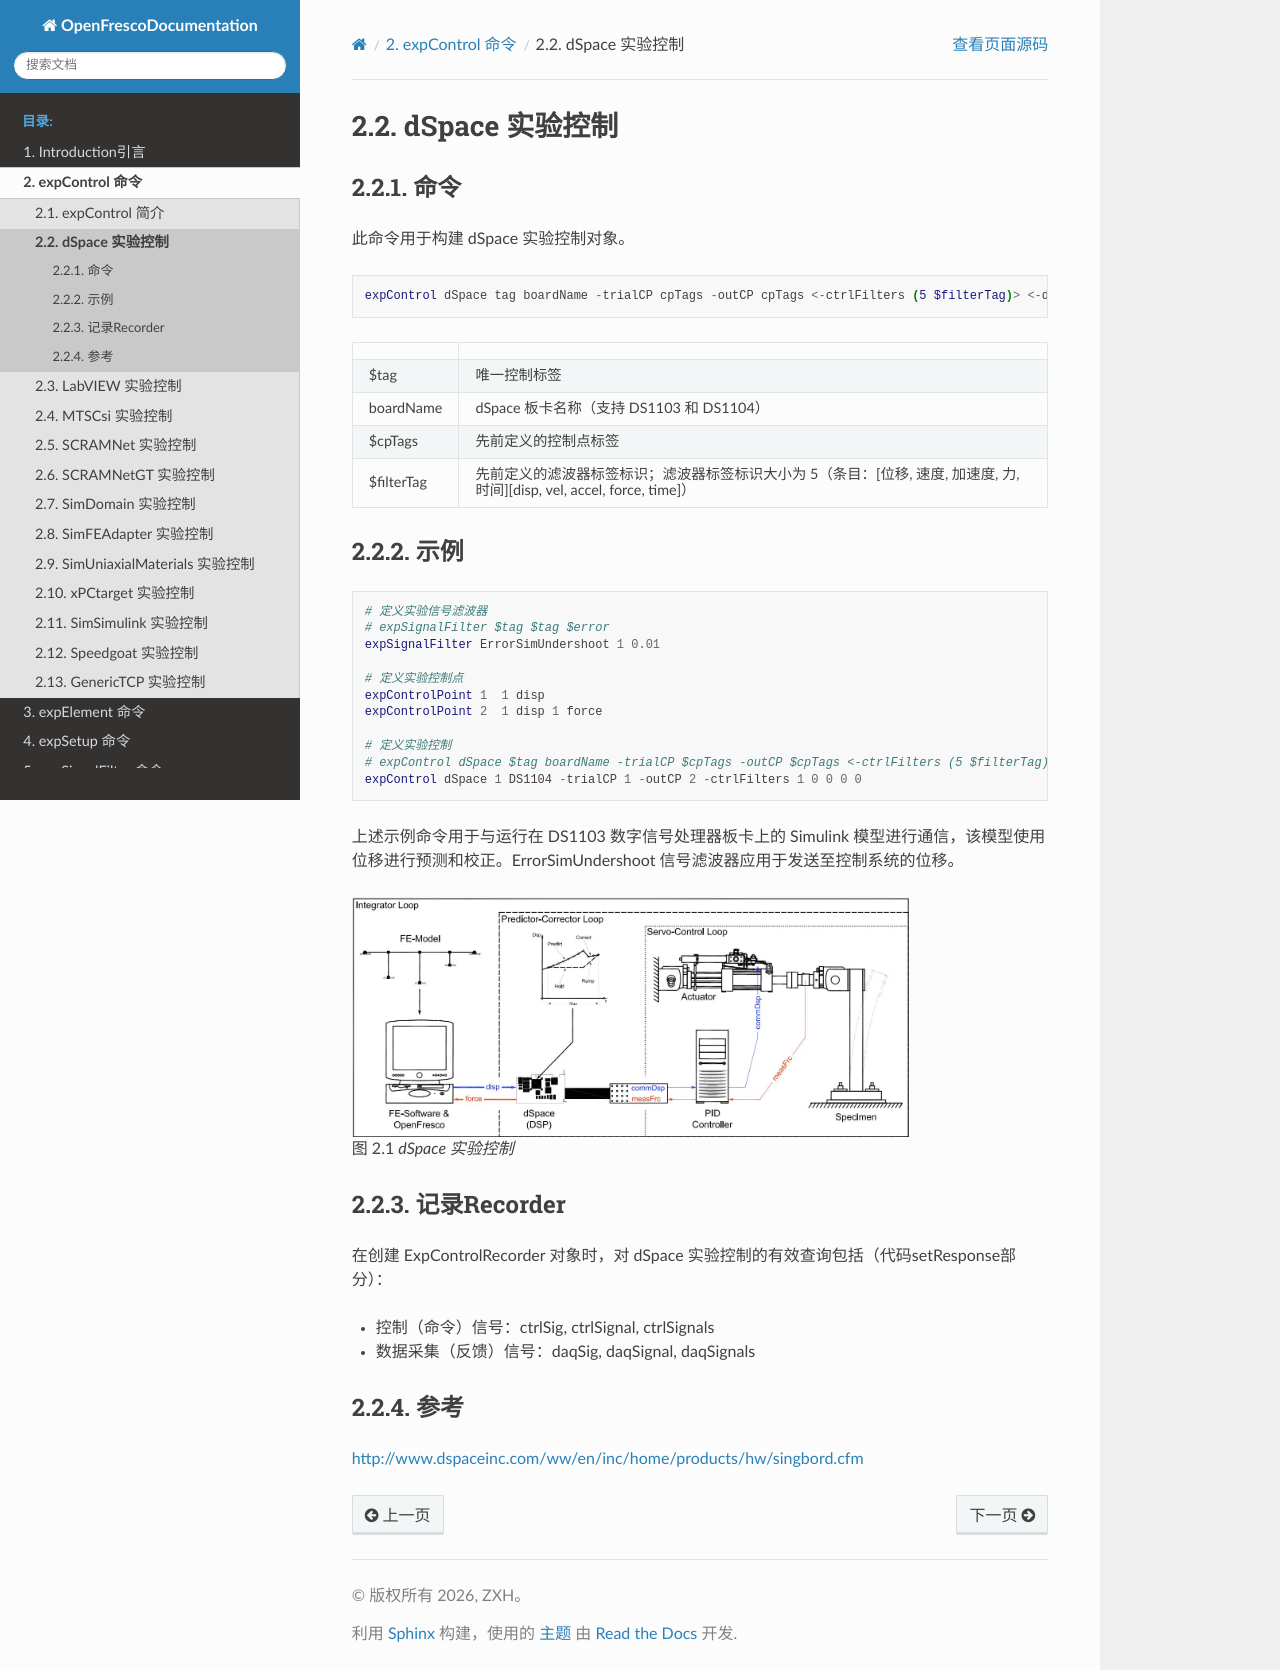

repository: zxh804159854/OpenFrescoDocumentation · page: expControl/dSpace.html · generator: sphinx

# dSpace 实验控制

## 命令

此命令用于构建 dSpace 实验控制对象。

```tcl
expControl dSpace tag boardName -trialCP cpTags -outCP cpTags <-ctrlFilters (5 $filterTag)> <-daqFilters (5 $filterTag)>
```

|             |                                                                                                                             |
|:------------|:----------------------------------------------------------------------------------------------------------------------------|
| \$tag       | 唯一控制标签                                                                                                                |
| boardName   | dSpace 板卡名称（支持 DS1103 和 DS1104）                                                                                    |
| \$cpTags    | 先前定义的控制点标签                                                                                                        |
| \$filterTag | 先前定义的滤波器标签标识；滤波器标签标识大小为 5（条目：\[位移, 速度, 加速度, 力, 时间\]\[disp, vel, accel, force, time\]） |

## 示例
```tcl
# 定义实验信号滤波器
# expSignalFilter $tag $tag $error
expSignalFilter ErrorSimUndershoot 1 0.01

# 定义实验控制点
expControlPoint 1  1 disp
expControlPoint 2  1 disp 1 force

# 定义实验控制
# expControl dSpace $tag boardName -trialCP $cpTags -outCP $cpTags <-ctrlFilters (5 $filterTag)>
expControl dSpace 1 DS1104 -trialCP 1 -outCP 2 -ctrlFilters 1 0 0 0 0
```
上述示例命令用于与运行在 DS1103 数字信号处理器板卡上的 Simulink 模型进行通信，该模型使用位移进行预测和校正。ErrorSimUndershoot 信号滤波器应用于发送至控制系统的位移。

```{figure} fig/dSpace.jpg
:width: 80%
:name: fig-dspace
dSpace 实验控制
```

## 记录Recorder

在创建 ExpControlRecorder 对象时，对 dSpace 实验控制的有效查询包括（代码setResponse部分）：

- 控制（命令）信号：ctrlSig, ctrlSignal, ctrlSignals

- 数据采集（反馈）信号：daqSig, daqSignal, daqSignals

## 参考

<http://www.dspaceinc.com/ww/en/inc/home/products/hw/singbord.cfm>
